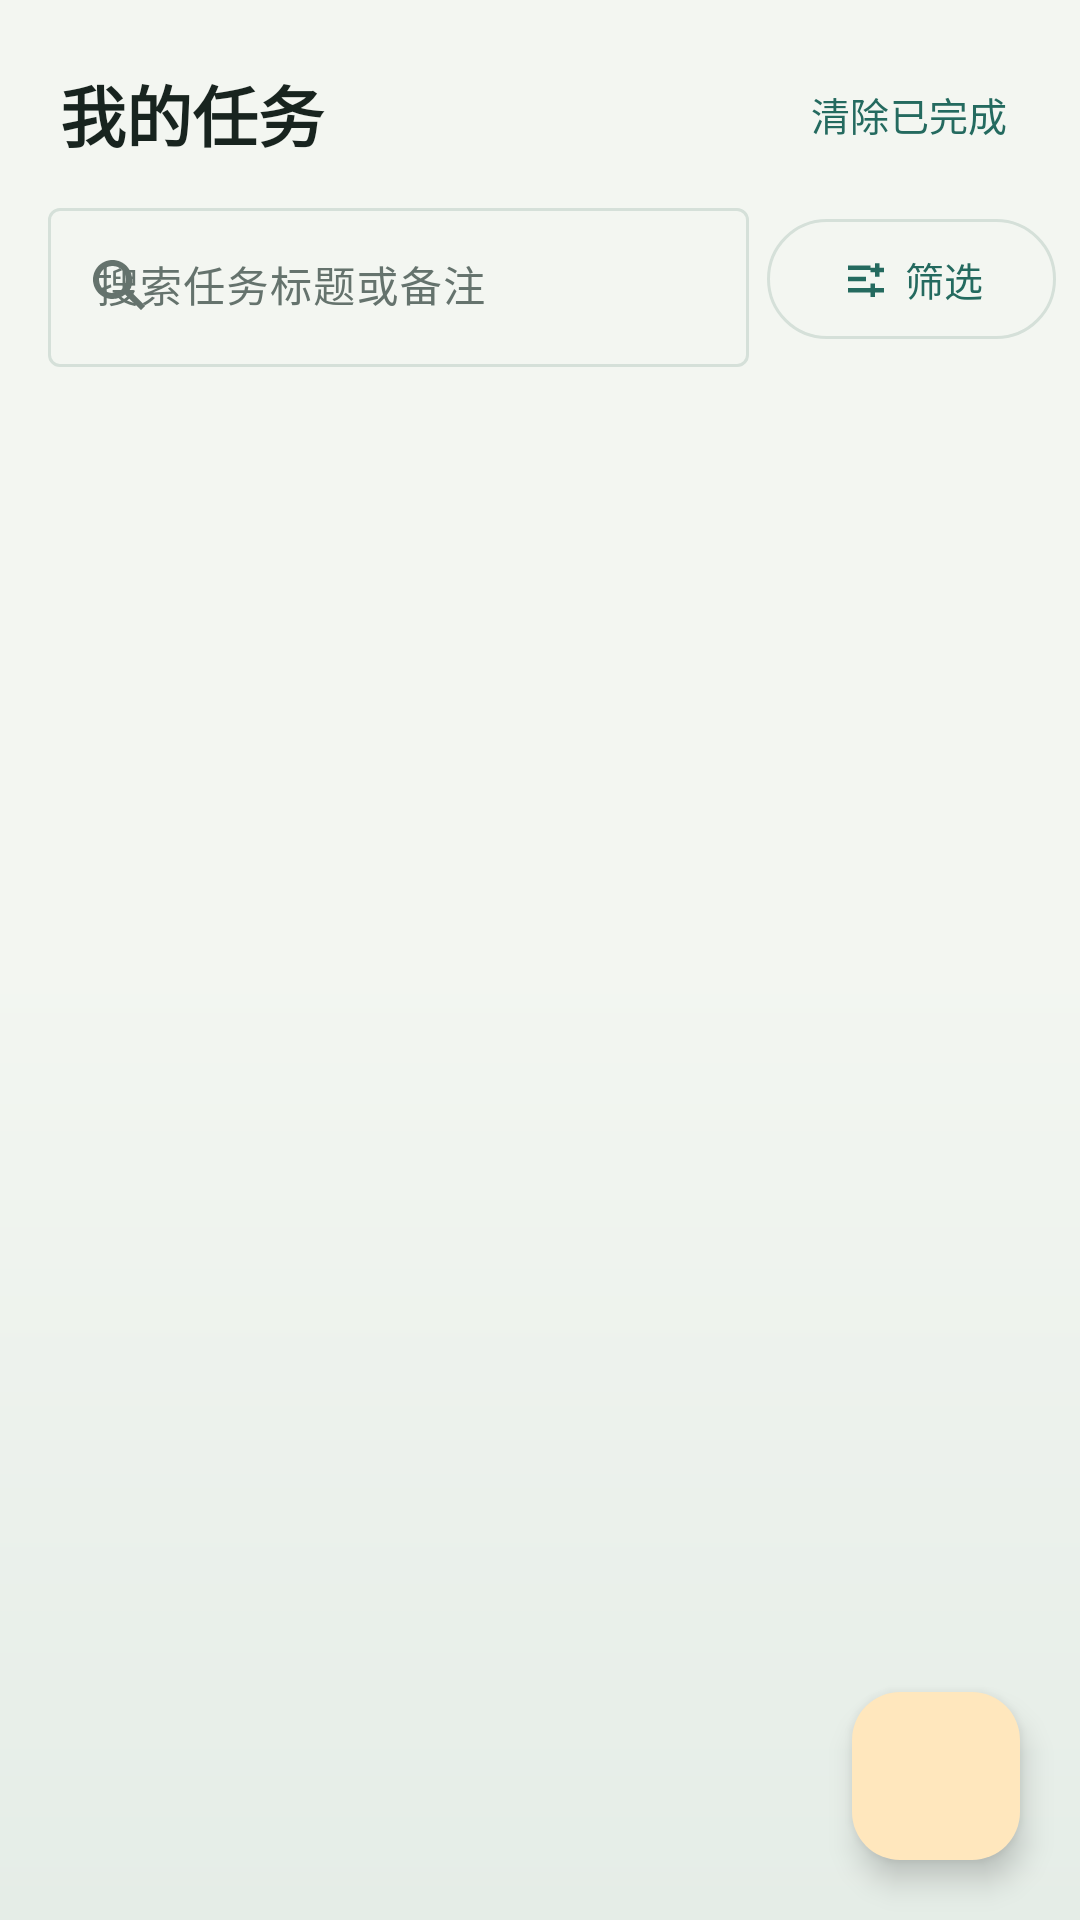

Android layout source for this screen:
<!-- AndroidManifest.xml: application theme Theme.FocusList -->
<!-- res/layout/fragment_task_list.xml -->
<?xml version="1.0" encoding="utf-8"?>
<FrameLayout xmlns:android="http://schemas.android.com/apk/res/android"
    xmlns:app="http://schemas.android.com/apk/res-auto"
    android:layout_width="match_parent"
    android:layout_height="match_parent"
    android:background="@drawable/bg_app_gradient">

    <LinearLayout
        android:layout_width="match_parent"
        android:layout_height="match_parent"
        android:orientation="vertical">

        <LinearLayout
            android:layout_width="match_parent"
            android:layout_height="wrap_content"
            android:orientation="horizontal"
            android:gravity="center_vertical"
            android:paddingStart="20dp"
            android:paddingEnd="12dp"
            android:paddingTop="18dp"
            android:paddingBottom="6dp">

            <TextView
                style="@style/ScreenTitle"
                android:layout_width="0dp"
                android:layout_height="wrap_content"
                android:layout_weight="1"
                android:text="@string/my_tasks" />

            <com.google.android.material.button.MaterialButton
                android:id="@+id/btnClearCompleted"
                style="@style/Widget.Material3.Button.TextButton"
                android:layout_width="wrap_content"
                android:layout_height="wrap_content"
                android:minHeight="40dp"
                android:text="@string/clear_completed"
                android:textSize="13sp" />
        </LinearLayout>

        <LinearLayout
            android:layout_width="match_parent"
            android:layout_height="wrap_content"
            android:gravity="center_vertical"
            android:orientation="horizontal"
            android:paddingStart="16dp"
            android:paddingEnd="8dp"
            android:paddingBottom="6dp">

            <com.google.android.material.textfield.TextInputLayout
                style="@style/Widget.Material3.TextInputLayout.OutlinedBox"
                android:layout_width="0dp"
                android:layout_height="wrap_content"
                android:layout_marginEnd="6dp"
                android:layout_weight="1"
                android:hint="@string/search_hint"
                app:endIconMode="clear_text"
                app:startIconContentDescription="@string/search"
                app:startIconDrawable="@drawable/ic_search">

                <com.google.android.material.textfield.TextInputEditText
                    android:id="@+id/editSearch"
                    android:layout_width="match_parent"
                    android:layout_height="wrap_content"
                    android:inputType="text"
                    android:maxLines="1"
                    android:textSize="14sp" />
            </com.google.android.material.textfield.TextInputLayout>

            <com.google.android.material.button.MaterialButton
                android:id="@+id/btnFilter"
                style="@style/Widget.Material3.Button.OutlinedButton"
                android:layout_width="wrap_content"
                android:layout_height="wrap_content"
                android:minHeight="48dp"
                android:text="@string/filter"
                android:textSize="13sp"
                app:icon="@drawable/ic_filter"
                app:iconSize="18dp" />
        </LinearLayout>

        <LinearLayout
            android:id="@+id/layoutFilters"
            android:layout_width="match_parent"
            android:layout_height="wrap_content"
            android:orientation="vertical"
            android:paddingStart="16dp"
            android:paddingEnd="8dp"
            android:paddingBottom="8dp"
            android:visibility="gone">

            <com.google.android.material.chip.ChipGroup
                android:id="@+id/chipGroupCategory"
                android:layout_width="match_parent"
                android:layout_height="wrap_content"
                app:chipSpacingHorizontal="4dp"
                app:singleSelection="true">

                <com.google.android.material.chip.Chip
                    android:id="@+id/chipCatAll"
                    style="@style/Widget.Material3.Chip.Filter"
                    android:layout_width="wrap_content"
                    android:layout_height="wrap_content"
                    android:checkable="true"
                    android:checked="true"
                    android:text="@string/filter_all" />

                <com.google.android.material.chip.Chip
                    android:id="@+id/chipCatStudy"
                    style="@style/Widget.Material3.Chip.Filter"
                    android:layout_width="wrap_content"
                    android:layout_height="wrap_content"
                    android:checkable="true"
                    android:text="@string/cat_study" />

                <com.google.android.material.chip.Chip
                    android:id="@+id/chipCatWork"
                    style="@style/Widget.Material3.Chip.Filter"
                    android:layout_width="wrap_content"
                    android:layout_height="wrap_content"
                    android:checkable="true"
                    android:text="@string/cat_work" />

                <com.google.android.material.chip.Chip
                    android:id="@+id/chipCatLife"
                    style="@style/Widget.Material3.Chip.Filter"
                    android:layout_width="wrap_content"
                    android:layout_height="wrap_content"
                    android:checkable="true"
                    android:text="@string/cat_life" />

                <com.google.android.material.chip.Chip
                    android:id="@+id/chipCatOther"
                    style="@style/Widget.Material3.Chip.Filter"
                    android:layout_width="wrap_content"
                    android:layout_height="wrap_content"
                    android:checkable="true"
                    android:text="@string/cat_other" />
            </com.google.android.material.chip.ChipGroup>

            <com.google.android.material.chip.ChipGroup
                android:id="@+id/chipGroupPriority"
                android:layout_width="match_parent"
                android:layout_height="wrap_content"
                app:chipSpacingHorizontal="4dp"
                app:singleSelection="true">

                <com.google.android.material.chip.Chip
                    android:id="@+id/chipPriorityAll"
                    style="@style/Widget.Material3.Chip.Filter"
                    android:layout_width="wrap_content"
                    android:layout_height="wrap_content"
                    android:checkable="true"
                    android:checked="true"
                    android:text="@string/filter_all" />

                <com.google.android.material.chip.Chip
                    android:id="@+id/chipPriorityHigh"
                    style="@style/Widget.Material3.Chip.Filter"
                    android:layout_width="wrap_content"
                    android:layout_height="wrap_content"
                    android:checkable="true"
                    android:text="@string/priority_high" />

                <com.google.android.material.chip.Chip
                    android:id="@+id/chipPriorityNormal"
                    style="@style/Widget.Material3.Chip.Filter"
                    android:layout_width="wrap_content"
                    android:layout_height="wrap_content"
                    android:checkable="true"
                    android:text="@string/priority_normal" />

                <com.google.android.material.chip.Chip
                    android:id="@+id/chipPriorityLow"
                    style="@style/Widget.Material3.Chip.Filter"
                    android:layout_width="wrap_content"
                    android:layout_height="wrap_content"
                    android:checkable="true"
                    android:text="@string/priority_low" />

                <com.google.android.material.chip.Chip
                    android:id="@+id/chipDueOnly"
                    style="@style/Widget.Material3.Chip.Filter"
                    android:layout_width="wrap_content"
                    android:layout_height="wrap_content"
                    android:checkable="true"
                    android:text="@string/filter_due_only" />
            </com.google.android.material.chip.ChipGroup>
        </LinearLayout>

        <androidx.recyclerview.widget.RecyclerView
            android:id="@+id/recyclerTasks"
            android:layout_width="match_parent"
            android:layout_height="match_parent"
            android:clipToPadding="false"
            android:paddingTop="4dp"
            android:paddingBottom="96dp"
            android:scrollbars="vertical" />
    </LinearLayout>

    <TextView
        android:id="@+id/emptyView"
        android:layout_width="wrap_content"
        android:layout_height="wrap_content"
        android:layout_gravity="center"
        android:gravity="center"
        android:background="@drawable/bg_panel"
        android:lineSpacingExtra="3dp"
        android:padding="24dp"
        android:text="@string/empty_tasks"
        android:textColor="?attr/colorOnSurfaceVariant"
        android:visibility="gone" />

    <com.google.android.material.floatingactionbutton.FloatingActionButton
        android:id="@+id/fabAdd"
        android:layout_width="wrap_content"
        android:layout_height="wrap_content"
        android:layout_gravity="bottom|end"
        android:layout_margin="20dp"
        android:contentDescription="@string/add_task"
        app:backgroundTint="?attr/colorSecondaryContainer"
        app:tint="?attr/colorOnSecondaryContainer"
        app:srcCompat="@drawable/ic_add" />

</FrameLayout>
<!-- resources referenced by this layout -->
<resources>
  <!-- drawable bg_app_gradient (drawable) -->
  <?xml version="1.0" encoding="utf-8"?>
  <shape xmlns:android="http://schemas.android.com/apk/res/android"
      android:shape="rectangle">
      <gradient
          android:angle="270"
          android:startColor="?android:attr/colorBackground"
          android:centerColor="?android:attr/colorBackground"
          android:endColor="?attr/colorSurfaceVariant" />
  </shape>
  <!-- drawable ic_filter (drawable) -->
  <vector xmlns:android="http://schemas.android.com/apk/res/android"
      android:width="24dp"
      android:height="24dp"
      android:tint="?attr/colorControlNormal"
      android:viewportWidth="24"
      android:viewportHeight="24">
      <path
          android:fillColor="#FF000000"
          android:pathData="M4,6h10v2H4V6zM16,5h2v2h2v2h-2v2h-2V9h-2V7h2V5zM4,11h8v2H4V11zM14,14h2v2h4v2h-4v2h-2v-2H4v-2h10V14z" />
  </vector>
  <!-- drawable ic_search (drawable) -->
  <vector xmlns:android="http://schemas.android.com/apk/res/android"
      android:width="24dp"
      android:height="24dp"
      android:tint="?attr/colorControlNormal"
      android:viewportWidth="24"
      android:viewportHeight="24">
      <path
          android:fillColor="#FF000000"
          android:pathData="M9.5,3C5.9,3 3,5.9 3,9.5S5.9,16 9.5,16c1.6,0 3.1,-0.6 4.2,-1.5L19,19.7 20.4,18.3 15.2,13.1C16,12 16,10.8 16,9.5 16,5.9 13.1,3 9.5,3zM9.5,5C12,5 14,7 14,9.5S12,14 9.5,14 5,12 5,9.5 7,5 9.5,5z" />
  </vector>
  <string name="add_task">添加任务</string>
  <string name="cat_life">生活</string>
  <string name="cat_other">其他</string>
  <string name="cat_study">学习</string>
  <string name="cat_work">工作</string>
  <string name="clear_completed">清除已完成</string>
  <string name="empty_tasks">还没有任务，点击右下角 + 添加一个吧</string>
  <string name="filter">筛选</string>
  <string name="filter_all">全部</string>
  <string name="filter_due_only">有截止</string>
  <string name="my_tasks">我的任务</string>
  <string name="priority_high">高</string>
  <string name="priority_low">低</string>
  <string name="priority_normal">中</string>
  <string name="search">搜索</string>
  <string name="search_hint">搜索任务标题或备注</string>
  <style name="ScreenTitle">
          <item name="android:textSize">22sp</item>
          <item name="android:textStyle">bold</item>
          <item name="android:textColor">?attr/colorOnSurface</item>
      </style>
  <color name="primary">#FF246A5F</color>
  <color name="white">#FFFFFFFF</color>
  <color name="primary_container">#FFDDF3EE</color>
  <color name="primary_dark">#FF17463F</color>
  <color name="accent">#FFD99535</color>
  <color name="text_primary">#FF18241F</color>
  <color name="accent_container">#FFFFE7BD</color>
  <color name="bg">#FFF3F6F1</color>
  <color name="surface">#FFFBFCF8</color>
  <color name="surface_variant">#FFE5EDE7</color>
  <color name="text_secondary">#FF65736D</color>
  <color name="outline">#FFD5E0D9</color>
</resources>
